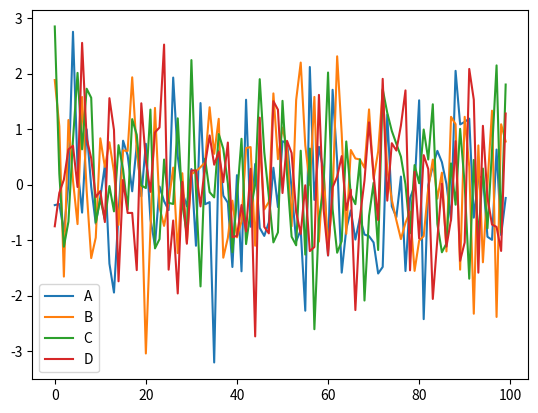

This chart was generated by the following Python code:
import numpy as np
import pandas as pd
import matplotlib.pyplot as plt
 
# create fake data:
df = pd.DataFrame(np.random.randn(100,4),columns='A B C D'.split())
df.plot()
plt.show()
